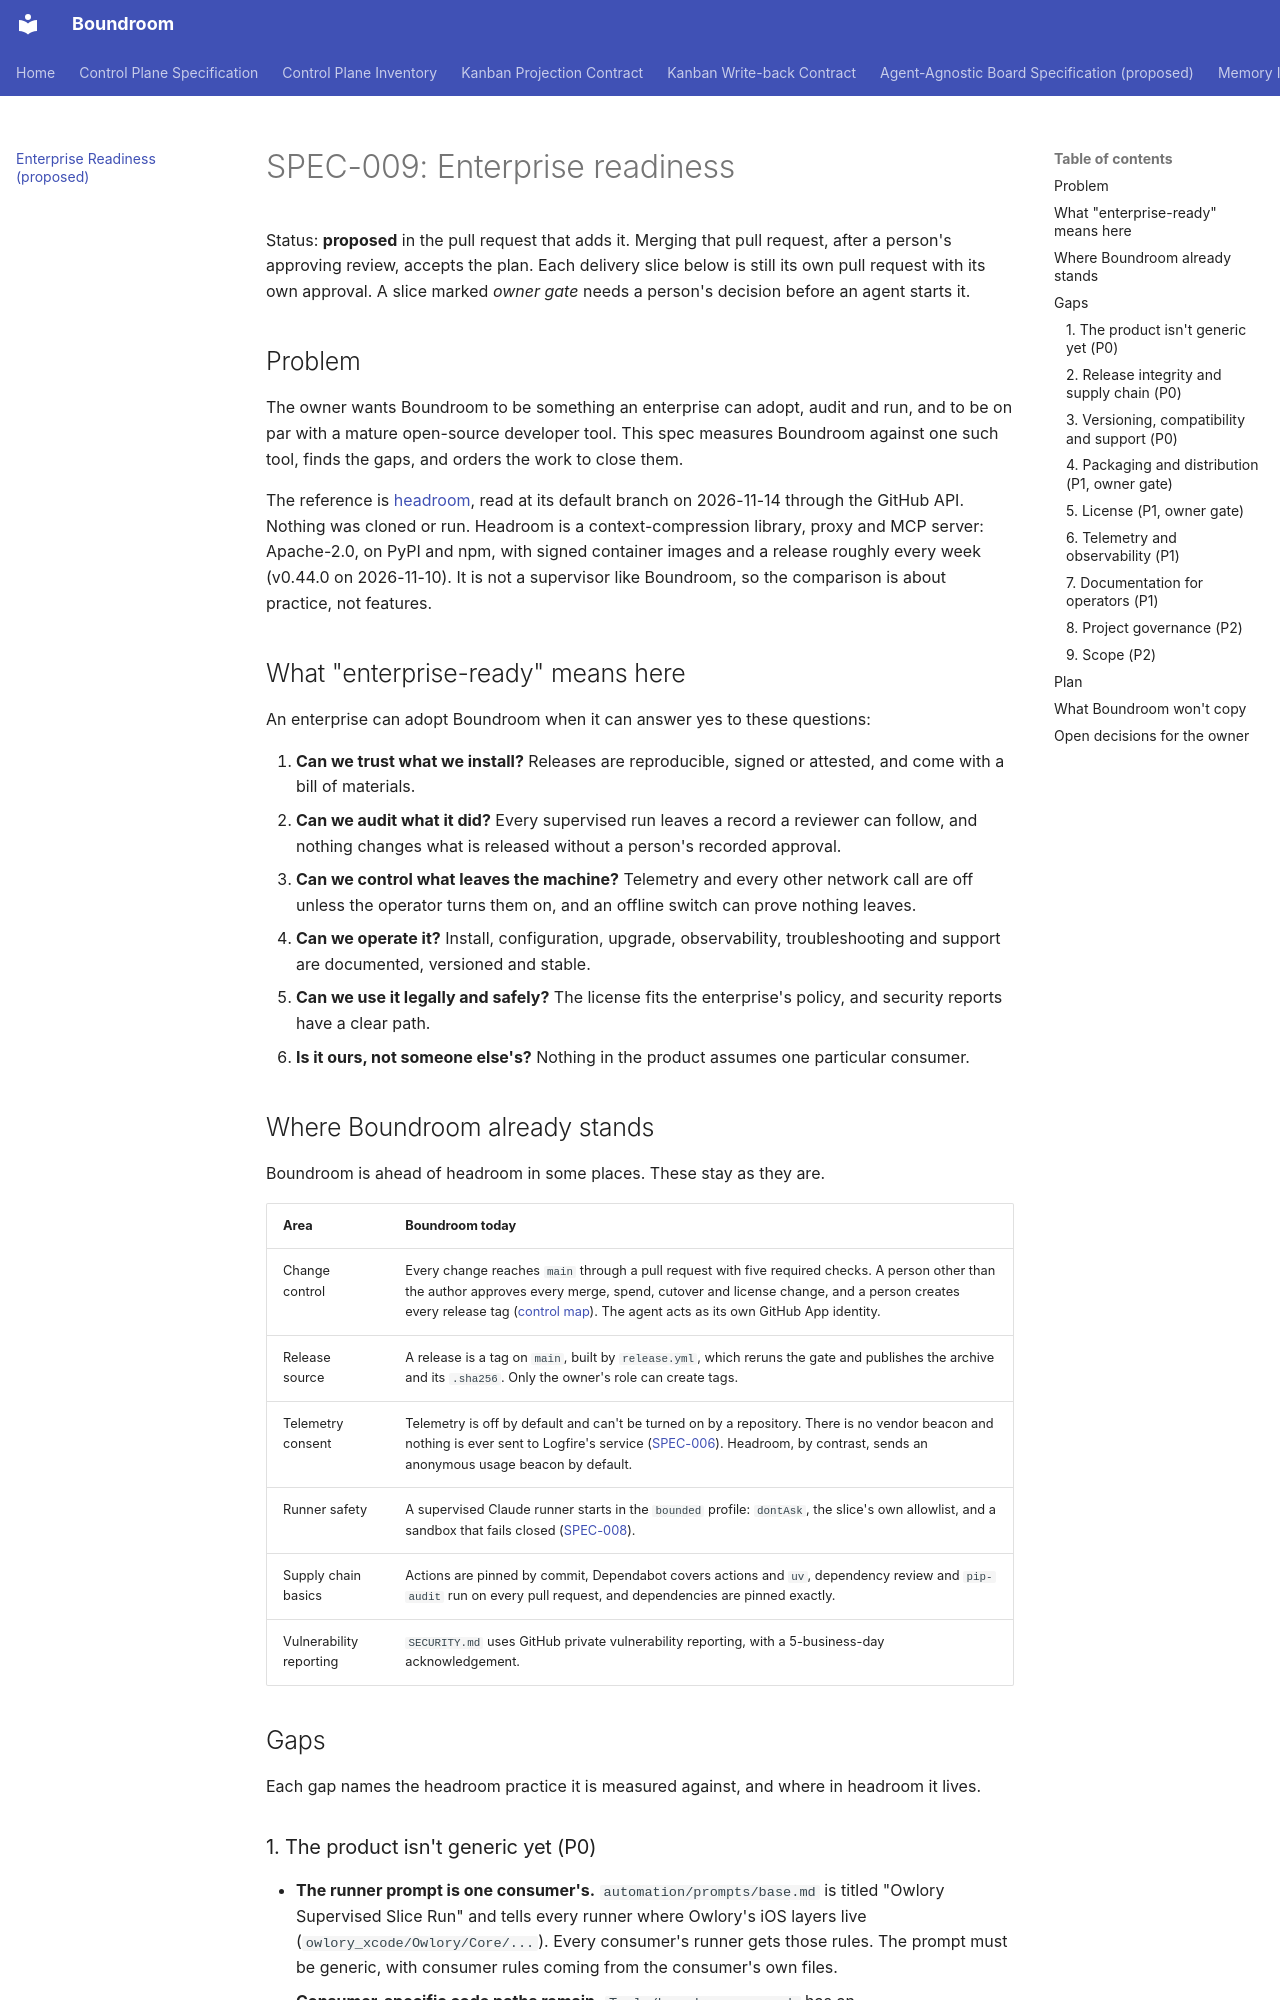

repository: raelldottin/boundroom · page: architecture/enterprise-readiness/index.html · generator: mkdocs

# SPEC-009: Enterprise readiness

Status: **proposed** in the pull request that adds it. Merging that pull request, after a person's approving review, accepts the plan. Each delivery slice below is still its own pull request with its own approval. A slice marked *owner gate* needs a person's decision before an agent starts it.

## Problem

The owner wants Boundroom to be something an enterprise can adopt, audit and run, and to be on par with a mature open-source developer tool. This spec measures Boundroom against one such tool, finds the gaps, and orders the work to close them.

The reference is [headroom](https://github.com/headroomlabs-ai/headroom), read at its default branch on 2026-11-14 through the GitHub API. Nothing was cloned or run. Headroom is a context-compression library, proxy and MCP server: Apache-2.0, on PyPI and npm, with signed container images and a release roughly every week (v0.44.0 on 2026-11-10). It is not a supervisor like Boundroom, so the comparison is about practice, not features.

## What "enterprise-ready" means here

An enterprise can adopt Boundroom when it can answer yes to these questions:

1. **Can we trust what we install?** Releases are reproducible, signed or attested, and come with a bill of materials.
2. **Can we audit what it did?** Every supervised run leaves a record a reviewer can follow, and nothing changes what is released without a person's recorded approval.
3. **Can we control what leaves the machine?** Telemetry and every other network call are off unless the operator turns them on, and an offline switch can prove nothing leaves.
4. **Can we operate it?** Install, configuration, upgrade, observability, troubleshooting and support are documented, versioned and stable.
5. **Can we use it legally and safely?** The license fits the enterprise's policy, and security reports have a clear path.
6. **Is it ours, not someone else's?** Nothing in the product assumes one particular consumer.

## Where Boundroom already stands

Boundroom is ahead of headroom in some places. These stay as they are.

| Area | Boundroom today |
| --- | --- |
| Change control | Every change reaches `main` through a pull request with five required checks. A person other than the author approves every merge, spend, cutover and license change, and a person creates every release tag ([control map](../compliance/controls.md)). The agent acts as its own GitHub App identity. |
| Release source | A release is a tag on `main`, built by `release.yml`, which reruns the gate and publishes the archive and its `.sha256`. Only the owner's role can create tags. |
| Telemetry consent | Telemetry is off by default and can't be turned on by a repository. There is no vendor beacon and nothing is ever sent to Logfire's service ([SPEC-006](agent-telemetry.md)). Headroom, by contrast, sends an anonymous usage beacon by default. |
| Runner safety | A supervised Claude runner starts in the `bounded` profile: `dontAsk`, the slice's own allowlist, and a sandbox that fails closed ([SPEC-008](plugin-settings.md)). |
| Supply chain basics | Actions are pinned by commit, Dependabot covers actions and `uv`, dependency review and `pip-audit` run on every pull request, and dependencies are pinned exactly. |
| Vulnerability reporting | `SECURITY.md` uses GitHub private vulnerability reporting, with a 5-business-day acknowledgement. |

## Gaps

Each gap names the headroom practice it is measured against, and where in headroom it lives.

### 1. The product isn't generic yet (P0)

- **The runner prompt is one consumer's.** `automation/prompts/base.md` is titled "Owlory Supervised Slice Run" and tells every runner where Owlory's iOS layers live (`owlory_xcode/Owlory/Core/...`). Every consumer's runner gets those rules. The prompt must be generic, with consumer rules coming from the consumer's own files.
- **Consumer-specific code paths remain.** `Tools/boundroom-sync.sh` has an `allow_owlory_specific` flag and an `owlory_xcode/` deny rule, and `run_agent.sh` and the nested-run guard still read `OWLORY_*` names. SPEC-005 kept the old `REPO_AUTOMATION_*` names as aliases "no earlier than v0.4.0"; v0.4.0 has shipped.
